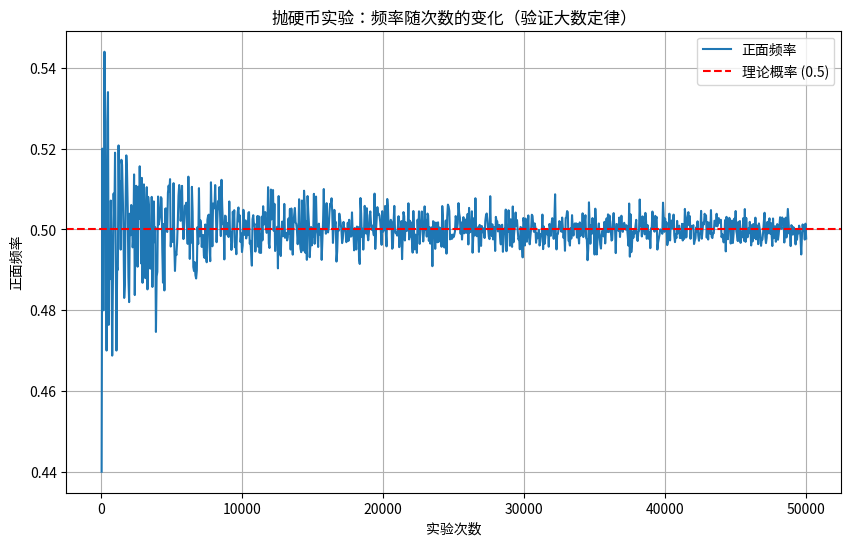
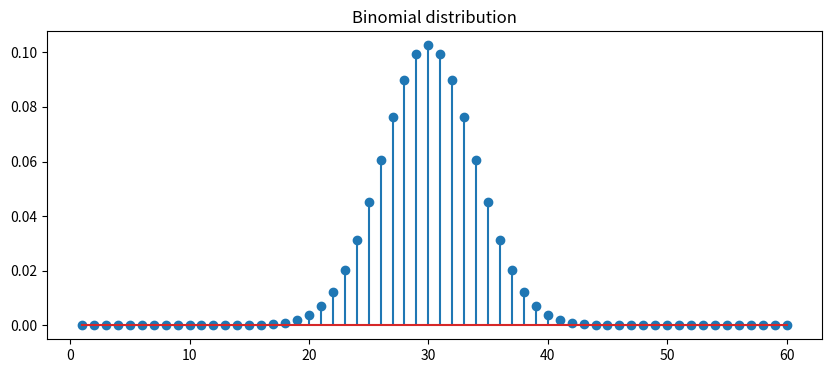

These figures' Python source, in order:
"""
计算思维 01 概率与统计相关
1. 随机模拟（蒙特卡洛方法）: 模拟抛硬币实验
2. 概率分布: 二项分布的计算与应用
3. 组合数学: 排列与组合的计算
"""

import random
import matplotlib.pyplot as plt


# 模拟抛硬币实验
def coin_flip_simulation(n) :
    """
    模拟抛硬币实验
    :param n: 抛硬币的次数
    :return: 正面频率与反面频率
    """
    heads = 0   # 正面次数
    tails = 0   # 反面次数

    for i in range(n) :
        option = random.randint(0 , 1)
        if option == 0 :
            heads += 1
        else :
            tails += 1
    return heads / n , tails / n

def verify_law_of_large_numbers() :
    """
    验证大数定律，在试验次数增大的情况下，频率趋近于概率(0.5)
    """
    n = 50
    frequencies = []
    trials_list = []
    while n <= 50000 :
        freq_head , _ = coin_flip_simulation(n)    # 得到正面向上的频率
        frequencies.append(freq_head)
        trials_list.append(n)
        n += 50

    # 绘制频率变化曲线
    plt.figure(figsize=(10, 6))
    plt.plot(trials_list, frequencies, label='正面频率')
    plt.axhline(y = 0.5, color = 'r', linestyle = '--', label = '理论概率 (0.5)')
    plt.title('抛硬币实验：频率随次数的变化（验证大数定律）')
    plt.xlabel('实验次数')
    plt.ylabel('正面频率')
    plt.legend()
    plt.grid(True)
    plt.show()

# 二项分布

# 对于二项分布，首先要完成组合数学公式
def factorial(n) :
    """阶乘，递归实现"""
    if n == 1 or n == 0 :
        return 1
    return n * factorial(n - 1)

def combination(n , m):
    """ C(n m ) = n! / (m! * (n - m)! )"""
    return factorial(n) / (factorial(m) * factorial(n - m))

def binomial_distribution_demo(k_):
    """
    二项分布实例
    假设连续投掷一枚硬币 60 次，计算恰好 k 次正面的概率
    """
    n_trails = 60
    p = 0.5
    ans = combination(n_trails, k_) * (p ** k_) * ((1 - p) ** (n_trails - k_))

    # 绘制二项分布视图
    x_values = list(range(1 , 61))  # 60 个样本点
    pmf_values = [combination(n_trails , x) * (p**x) * ((1 - p)**(n_trails - x)) for x in x_values]
    plt.figure(figsize=(10, 4))
    plt.stem(x_values, pmf_values)
    plt.title("Binomial distribution")
    plt.show()
    return ans


if __name__ == '__main__':
    # 1. 运行抛硬币
    verify_law_of_large_numbers()
    # 2. 二项分布
    k = 30
    print(f"模拟60次抛硬币，恰好 {k} 次正面向上的概率为 : {binomial_distribution_demo(k)}")